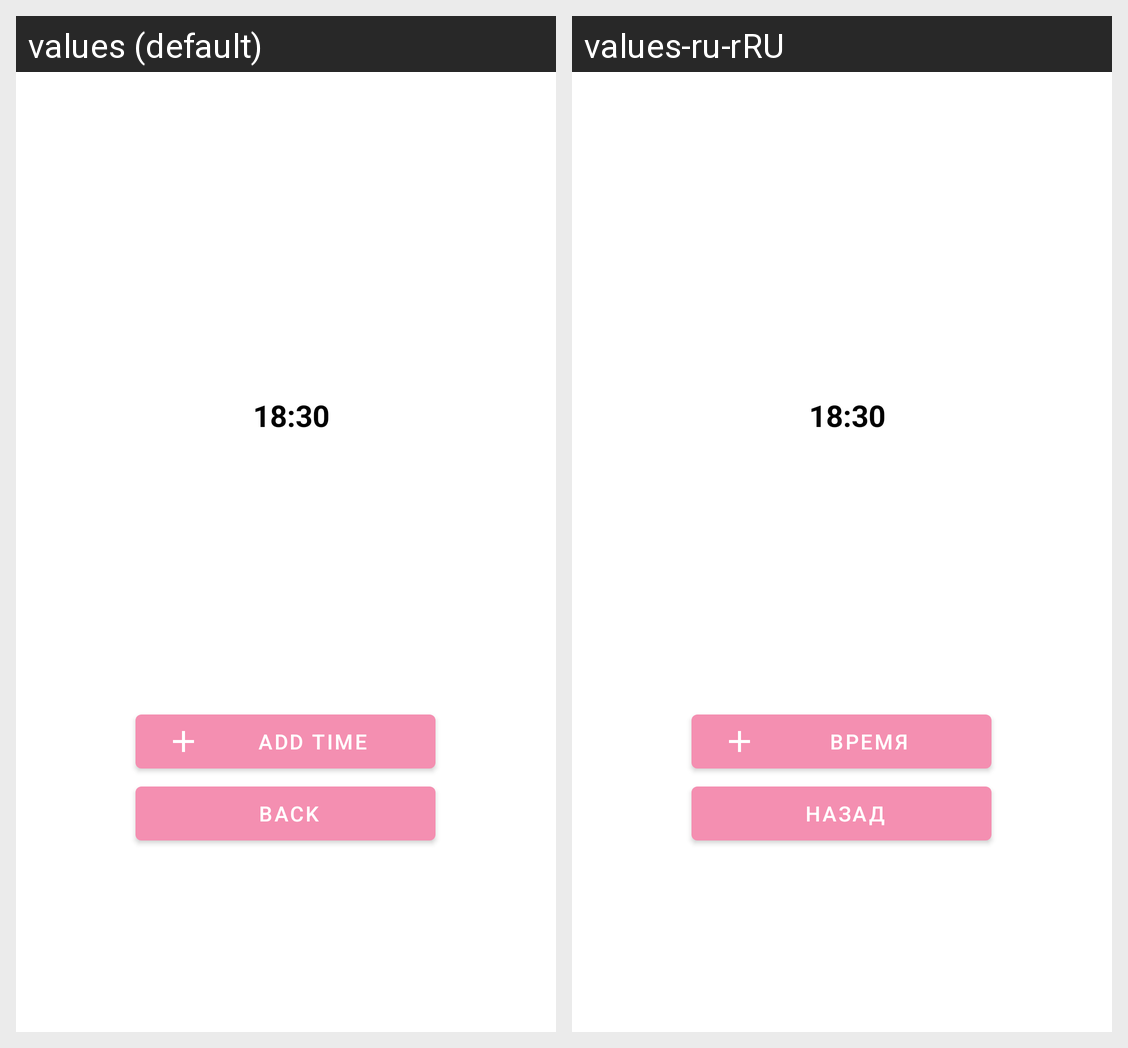

For this localized Android screen grid, give each drawn string resource with its value in every locale shown.
Android screen res/layout/fragment_add_time.xml rendered under 2 locales, left to right: values (default), values-ru-rRU. Device: Nexus 5 (rendered at 1080×1920; each locale shown at half size, 540×960, under a caption strip naming it); theme Theme.Habits_tracker.NoActionBar.
Strings drawn on this screen, with the default value and each locale's value (text and hints the layout hard-codes, and strings that could not be matched under every locale, appear in the picture but are not listed):

add_time
  values: Add time
  values-ru-rRU: Время

back
  values: Back
  values-ru-rRU: Назад
